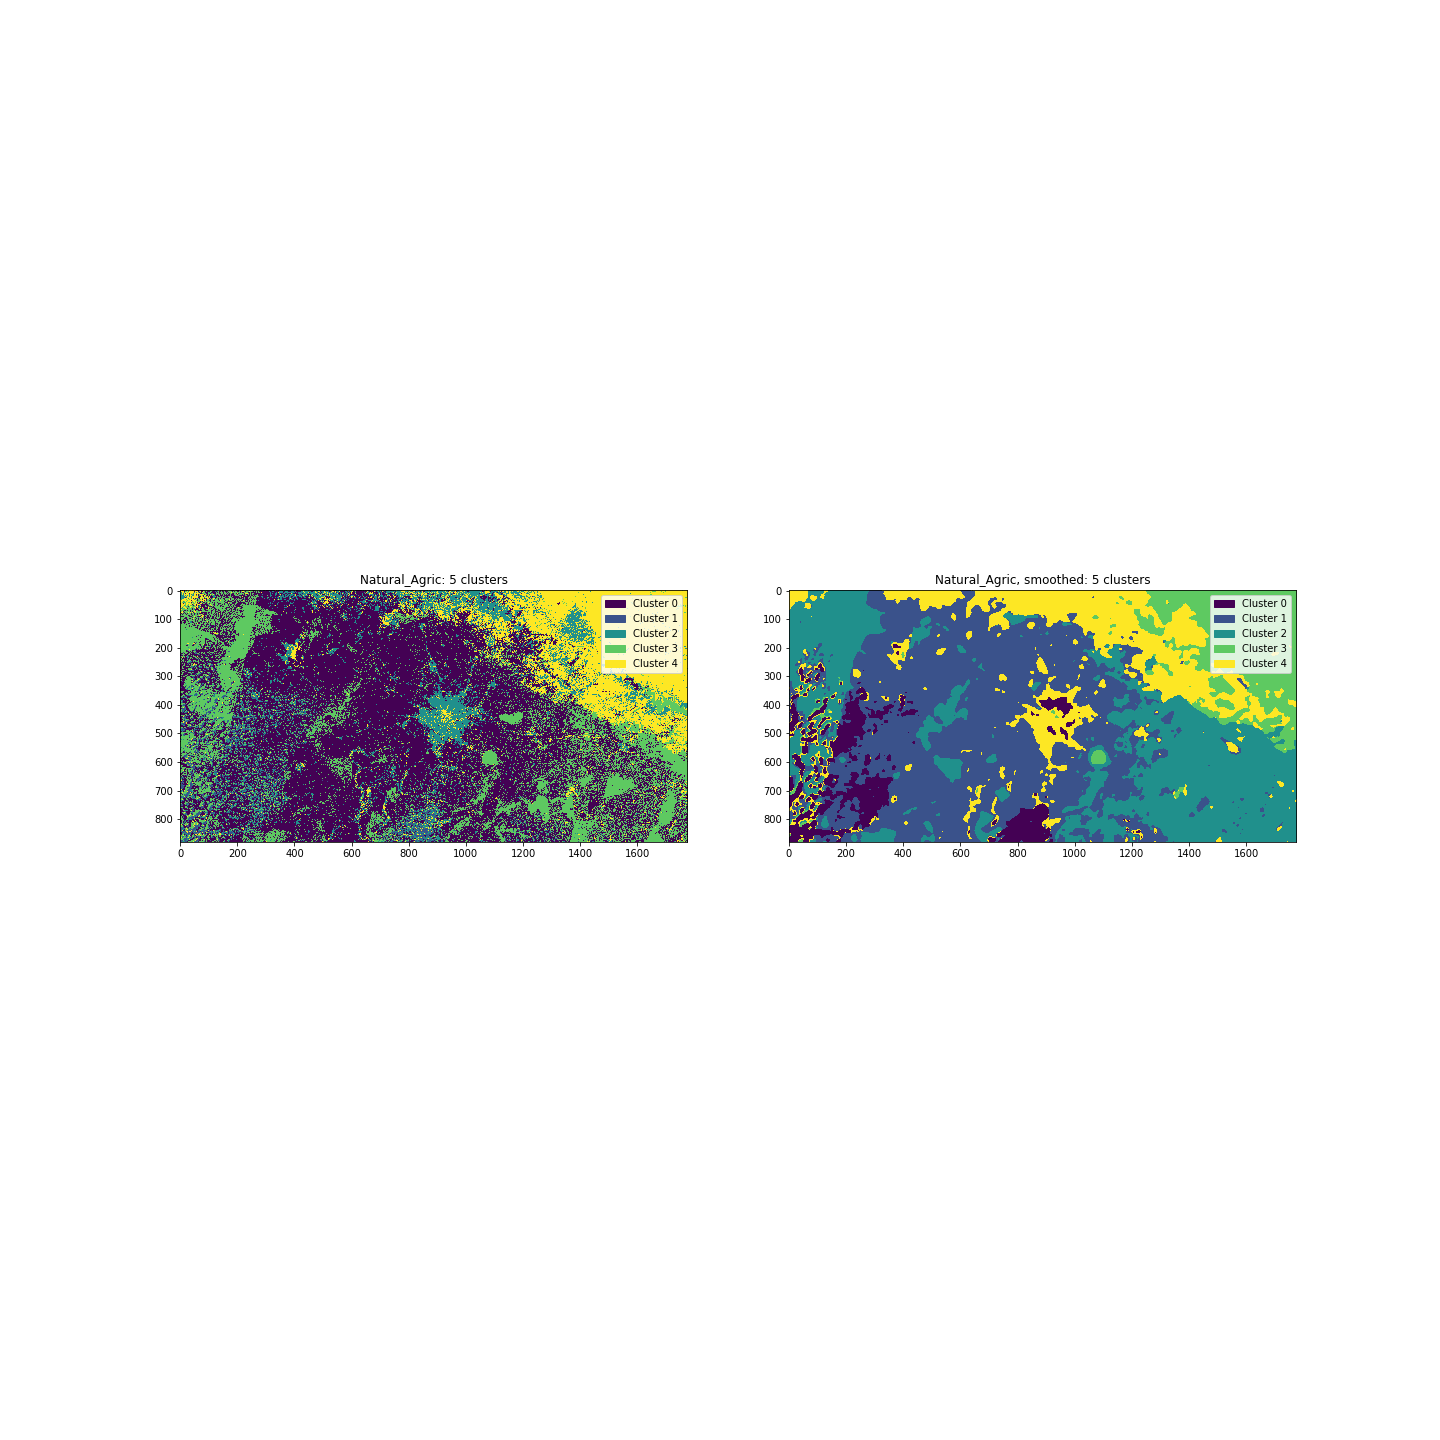

The table this chart was drawn from, first rows:
, unsmoothed, unsmoothed, unsmoothed, smoothed, smoothed, smoothed
, pixel_count, ratio, % total, pixel_count, ratio, % total
cluster, , , , , , 
0, 793603, 0.5069, 50.69, 99920, 0.06382, 6.382
1, 31613, 0.02019, 2.019, 619362, 0.3956, 39.56
2, 171423, 0.1095, 10.95, 427519, 0.2731, 27.31
3, 312859, 0.1998, 19.98, 171789, 0.1097, 10.97
4, 256052, 0.1636, 16.36, 246960, 0.1577, 15.77
